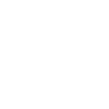
t = 0.00 s
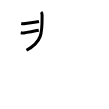
t = 3.00 s
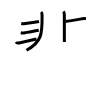
t = 6.00 s
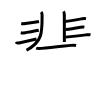
t = 9.00 s
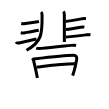
t = 12.00 s
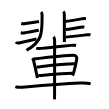
t = 15.00 s

The animated SVG that drew these frames (rendered in a browser with its animation timeline set to each time). Animation: 15 SMIL elements (animate=15); one cycle of 15.00 s.

<svg width="109px" height="109px" viewBox="0 0 px 109px" xmlns="http://www.w3.org/2000/svg" xmlns:xlink="http://www.w3.org/1999/xlink" xml:space="preserve" version="1.1"  baseProfile="full">
<path d="M41.12,12c0.81,0.81,0.96,1.98,0.96,3c0,16.5,0.92,26.5-15.58,35.25" style="fill:none;stroke:black;stroke-width:3;opacity:0">
  <animate attributeType="CSS" attributeName="opacity" from="0" to="1" begin="0s" dur="1s" repeatCount="Indefinite" fill="freeze" />
</path>
<path d="M21.25,23.5c1.38,0.25,2.87,0.22,4.21,0c5.29-0.88,12.3-1.73,13.54-2" style="fill:none;stroke:black;stroke-width:3;opacity:0">
  <animate attributeType="CSS" attributeName="opacity" from="0" to="1" begin="1s" dur="1s" repeatCount="Indefinite" fill="freeze" />
</path>
<path d="M20.75,32.75c1.38,0.25,2.94,0.25,4.3,0c1.36-0.25,10.07-1.75,13.7-2.5" style="fill:none;stroke:black;stroke-width:3;opacity:0">
  <animate attributeType="CSS" attributeName="opacity" from="0" to="1" begin="2s" dur="1s" repeatCount="Indefinite" fill="freeze" />
</path>
<path d="M16,42.07c0.62,1.05,1.51,1.22,3.05,0.87C23.25,42,29.62,40.5,36.5,39" style="fill:none;stroke:black;stroke-width:3;opacity:0">
  <animate attributeType="CSS" attributeName="opacity" from="0" to="1" begin="3s" dur="1s" repeatCount="Indefinite" fill="freeze" />
</path>
<path d="M63.37,11.5c0.94,0.94,0.96,2.23,0.96,3.25c0,5.46,0.02,14.42,0.03,21.75c0,2.07,0,3.96,0,5.5" style="fill:none;stroke:black;stroke-width:3;opacity:0">
  <animate attributeType="CSS" attributeName="opacity" from="0" to="1" begin="4s" dur="1s" repeatCount="Indefinite" fill="freeze" />
</path>
<path d="M65.25,21.5c4.5-0.38,13.62-2.12,17-2.75c1.23-0.23,2.38-0.25,3.75-0.12" style="fill:none;stroke:black;stroke-width:3;opacity:0">
  <animate attributeType="CSS" attributeName="opacity" from="0" to="1" begin="5s" dur="1s" repeatCount="Indefinite" fill="freeze" />
</path>
<path d="M65.62,29.5c4.5-0.38,11.62-1.62,15-2.25c1.23-0.23,2.38-0.38,3.75-0.12" style="fill:none;stroke:black;stroke-width:3;opacity:0">
  <animate attributeType="CSS" attributeName="opacity" from="0" to="1" begin="6s" dur="1s" repeatCount="Indefinite" fill="freeze" />
</path>
<path d="M65.5,37.12c4.5-0.38,15.88-1.62,20.75-2.25c1.24-0.16,2.88-0.38,4.25-0.12" style="fill:none;stroke:black;stroke-width:3;opacity:0">
  <animate attributeType="CSS" attributeName="opacity" from="0" to="1" begin="7s" dur="1s" repeatCount="Indefinite" fill="freeze" />
</path>
<path d="M36.16,48.14c1.49,0.55,3.75,0.37,5.33,0.24c9.39-0.75,21.27-2.13,29.53-3c1.72-0.18,3.37-0.27,5.08,0.1" style="fill:none;stroke:black;stroke-width:3;opacity:0">
  <animate attributeType="CSS" attributeName="opacity" from="0" to="1" begin="8s" dur="1s" repeatCount="Indefinite" fill="freeze" />
</path>
<path d="M32.2,58.24c0.78,0.78,1.18,1.39,1.4,2.29c0.71,2.92,1.91,7.97,3.01,13.5c0.26,1.32,0.52,2.66,0.77,3.98" style="fill:none;stroke:black;stroke-width:3;opacity:0">
  <animate attributeType="CSS" attributeName="opacity" from="0" to="1" begin="9s" dur="1s" repeatCount="Indefinite" fill="freeze" />
</path>
<path d="M33.78,59.1c11.35-1.35,32.76-3.75,39.72-3.75c2.57,0,3.58,1.68,3.21,4.01c-0.5,3.1-1.39,7.45-2.71,11.96c-0.42,1.43-0.89,2.88-1.4,4.3" style="fill:none;stroke:black;stroke-width:3;opacity:0">
  <animate attributeType="CSS" attributeName="opacity" from="0" to="1" begin="10s" dur="1s" repeatCount="Indefinite" fill="freeze" />
</path>
<path d="M36.44,67.12c8.81-1,24-3.32,38.49-3.32" style="fill:none;stroke:black;stroke-width:3;opacity:0">
  <animate attributeType="CSS" attributeName="opacity" from="0" to="1" begin="11s" dur="1s" repeatCount="Indefinite" fill="freeze" />
</path>
<path d="M38.19,75.63c8.94-0.75,22.53-2.5,34.17-2.5" style="fill:none;stroke:black;stroke-width:3;opacity:0">
  <animate attributeType="CSS" attributeName="opacity" from="0" to="1" begin="12s" dur="1s" repeatCount="Indefinite" fill="freeze" />
</path>
<path d="M15.39,86.57c2.88,1.2,6.94,0.73,9.98,0.45c16.6-1.54,38.7-3.37,54.63-4.01c3.47-0.14,7.23-0.18,10.61,0.67" style="fill:none;stroke:black;stroke-width:3;opacity:0">
  <animate attributeType="CSS" attributeName="opacity" from="0" to="1" begin="13s" dur="1s" repeatCount="Indefinite" fill="freeze" />
</path>
<path d="M53.45,36.88c1.02,1.02,1.18,2.24,1.18,3.42c0,4.42-0.05,47.32-0.05,51.94c0,3.52-0.04,6.09-0.07,7.13" style="fill:none;stroke:black;stroke-width:3;opacity:0">
  <animate attributeType="CSS" attributeName="opacity" from="0" to="1" begin="14s" dur="1s" repeatCount="Indefinite" fill="freeze" />
</path>
</svg>
